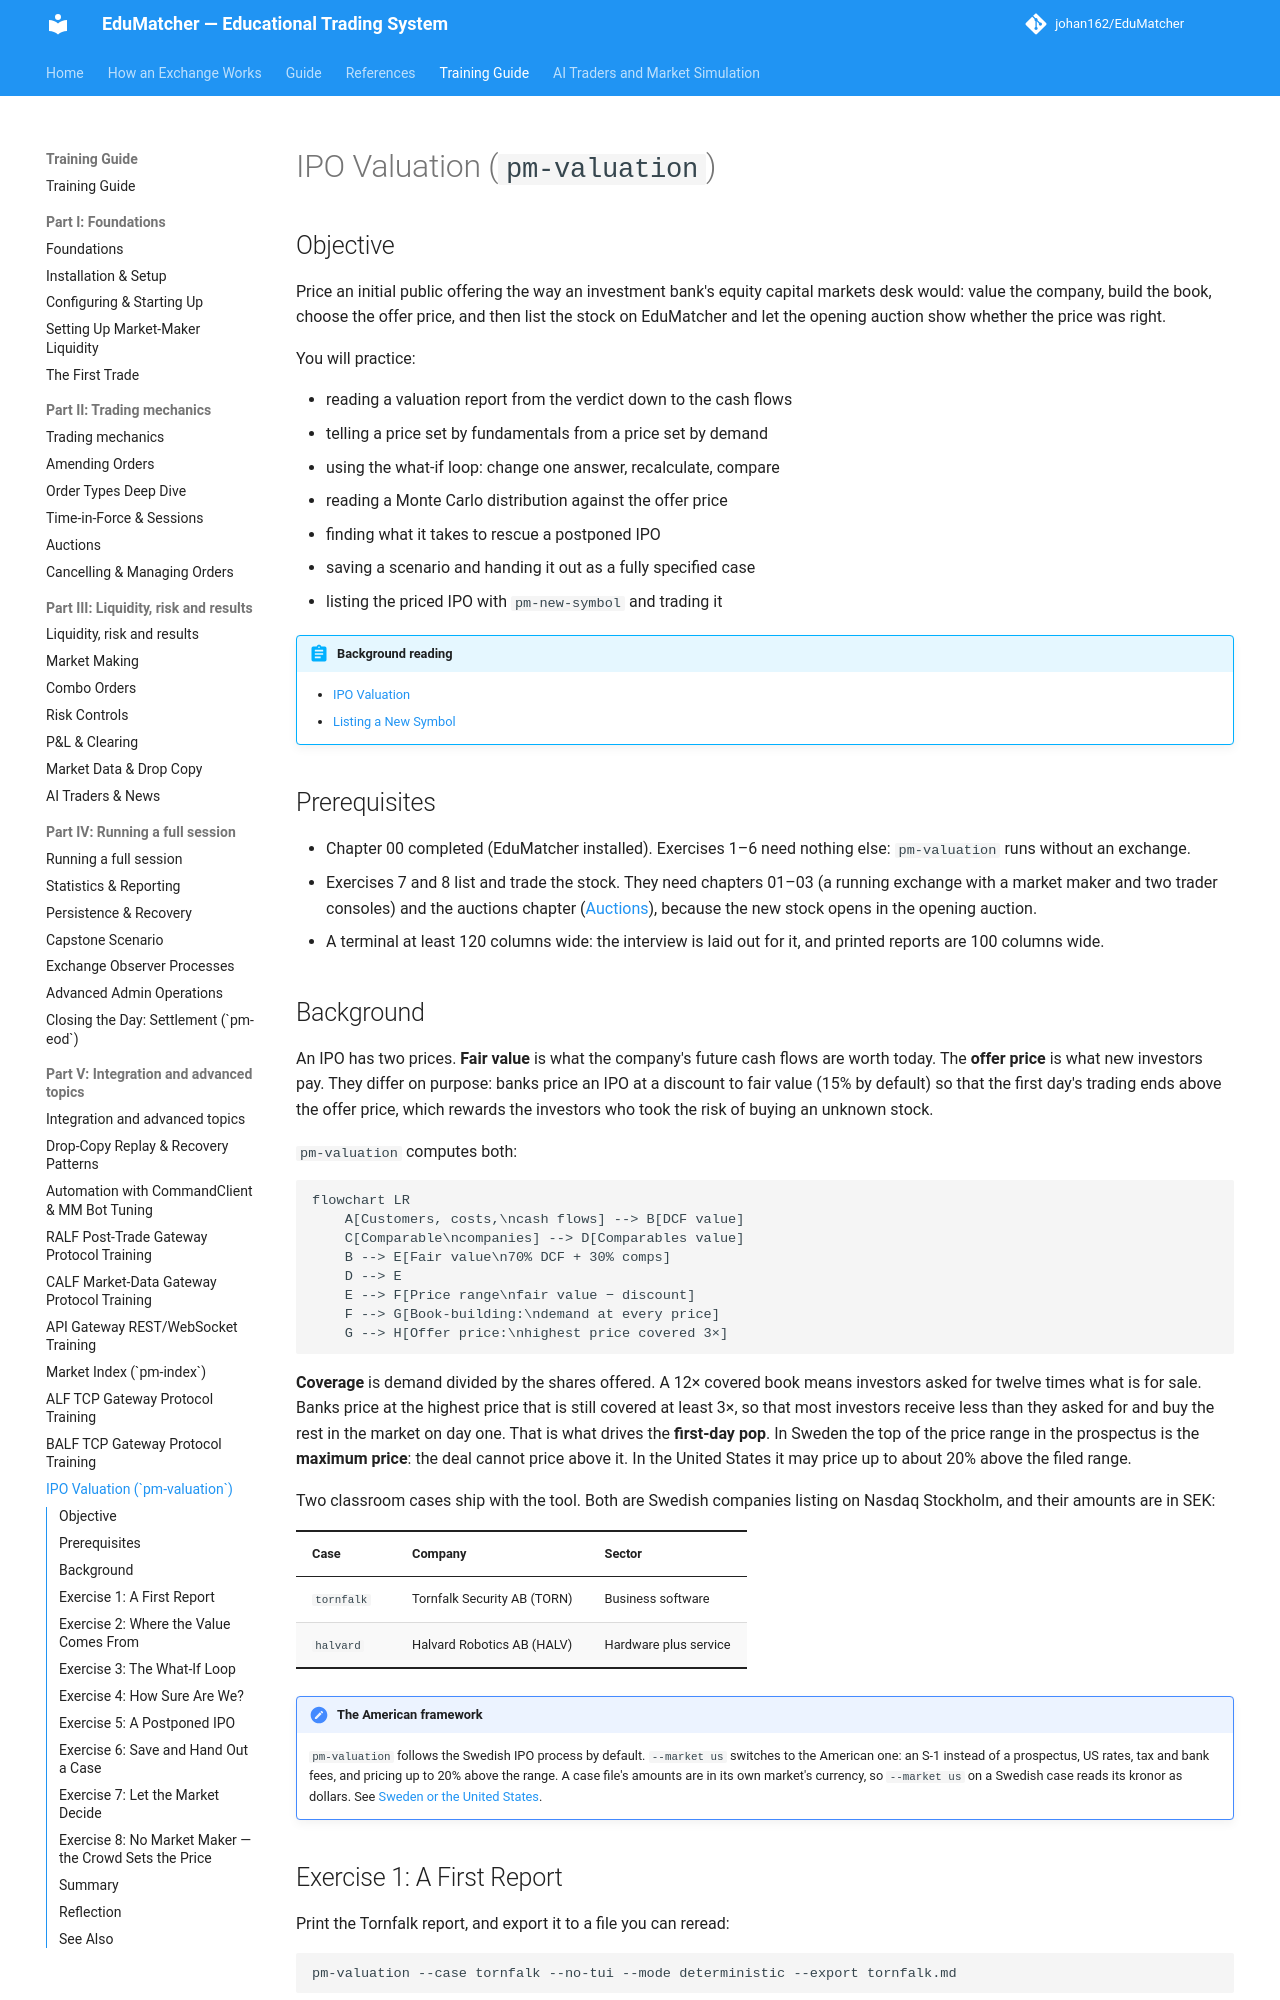

repository: johan162/EduMatcher · page: books/training-guide/280-ipo-valuation/index.html · generator: mkdocs

# IPO Valuation (`pm-valuation`)

## Objective

Price an initial public offering the way an investment bank's equity
capital markets desk would: value the company, build the book, choose the
offer price, and then list the stock on EduMatcher and let the opening
auction show whether the price was right.

You will practice:

- reading a valuation report from the verdict down to the cash flows
- telling a price set by fundamentals from a price set by demand
- using the what-if loop: change one answer, recalculate, compare
- reading a Monte Carlo distribution against the offer price
- finding what it takes to rescue a postponed IPO
- saving a scenario and handing it out as a fully specified case
- listing the priced IPO with `pm-new-symbol` and trading it

 


!!! abstract "Background reading"
    - [IPO Valuation](../operator-guide/part-4-run-a-market/020-valuation.md)
    - [Listing a New Symbol](../operator-guide/part-4-run-a-market/010-new-symbols.md)

## Prerequisites

- Chapter 00 completed (EduMatcher installed). Exercises 1–6 need nothing
  else: `pm-valuation` runs without an exchange.
- Exercises 7 and 8 list and trade the stock. They need chapters 01–03 (a running
  exchange with a market maker and two trader consoles) and the auctions
  chapter ([Auctions](070-auctions.md)), because the new stock opens in the
  opening auction.
- A terminal at least 120 columns wide: the interview is laid out for it,
  and printed reports are 100 columns wide.

 

## Background

An IPO has two prices. **Fair value** is what the company's future cash flows
are worth today. The **offer price** is what new investors pay. They differ on
purpose: banks price an IPO at a discount to fair value (15% by default) so
that the first day's trading ends above the offer price, which rewards the
investors who took the risk of buying an unknown stock.

`pm-valuation` computes both:

```mermaid
flowchart LR
    A[Customers, costs,\ncash flows] --> B[DCF value]
    C[Comparable\ncompanies] --> D[Comparables value]
    B --> E[Fair value\n70% DCF + 30% comps]
    D --> E
    E --> F[Price range\nfair value − discount]
    F --> G[Book-building:\ndemand at every price]
    G --> H[Offer price:\nhighest price covered 3×]
```

**Coverage** is demand divided by the shares offered. A 12× covered book means
investors asked for twelve times what is for sale. Banks price at the highest
price that is still covered at least 3×, so that most investors receive less
than they asked for and buy the rest in the market on day one. That is what
drives the **first-day pop**. In Sweden the top of the price range in the
prospectus is the **maximum price**: the deal cannot price above it. In the
United States it may price up to about 20% above the filed range.

Two classroom cases ship with the tool. Both are Swedish companies listing on
Nasdaq Stockholm, and their amounts are in SEK:

| Case | Company | Sector |
|---|---|---|
| `tornfalk` | Tornfalk Security AB (TORN) | Business software |
| `halvard` | Halvard Robotics AB (HALV) | Hardware plus service |

!!! note "The American framework"
    `pm-valuation` follows the Swedish IPO process by default. `--market us`
    switches to the American one: an S-1 instead of a prospectus, US rates,
    tax and bank fees, and pricing up to 20% above the range. A case file's
    amounts are in its own market's currency, so `--market us` on a Swedish
    case reads its kronor as dollars. See
    [Sweden or the United States](../operator-guide/part-4-run-a-market/020-valuation.md#sweden-or-the-united-states).
